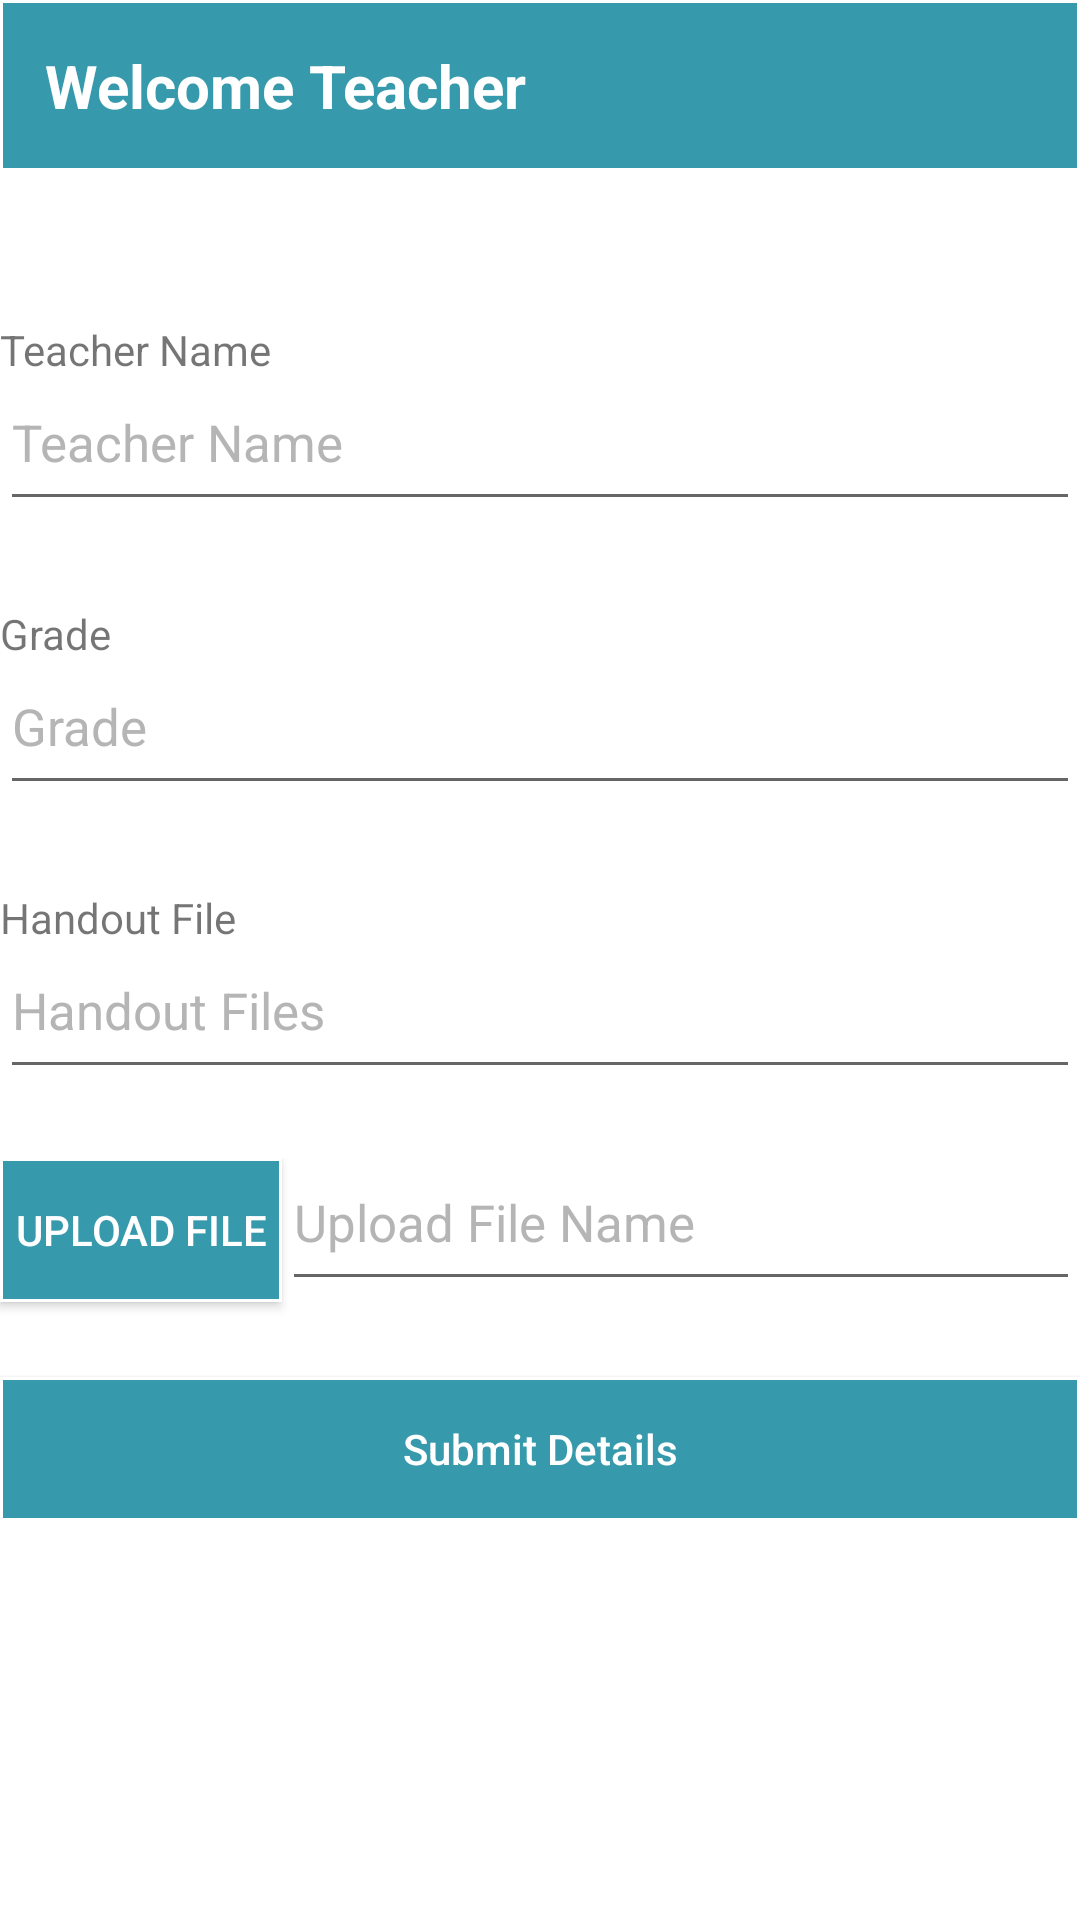

The Android layout XML behind this screen, and the referenced resources:
<!-- AndroidManifest.xml: application theme AppTheme -->
<!-- res/layout/activity_teacher_form.xml -->
<?xml version="1.0" encoding="utf-8"?>

<ScrollView xmlns:android="http://schemas.android.com/apk/res/android"
    xmlns:tools="http://schemas.android.com/tools"
    android:layout_width="match_parent"
    android:layout_height="match_parent"
    android:paddingBottom="10dp"
    android:background="#fff"
    >
        <RelativeLayout
            android:background="#fff"
            android:id="@+id/relative_layout"
            android:layout_width="fill_parent"
            android:layout_height="match_parent">

            <LinearLayout

                android:id="@+id/reg_bg"
                android:layout_width="fill_parent"
                android:layout_height="match_parent"
                android:gravity="center"
                android:orientation="vertical">

            </LinearLayout>
            <LinearLayout
                android:gravity="center"
                android:background="#fff"
                android:layout_below="@id/reg_bg"
                android:id="@+id/login_details"
                android:layout_width="fill_parent"
                android:layout_height="fill_parent"

                android:orientation="vertical"
                >
                <TextView

                   android:padding="15dp"

                    android:background="@drawable/spinnerbg"
                    android:textSize="20dp"
                    android:textColor="#fff"

                    android:layout_marginBottom="30dp"
                    android:layout_width="match_parent"
                    android:layout_height="wrap_content"
                    android:text="Welcome Teacher"
                    android:textStyle="bold"
                    android:gravity=""/>
                <LinearLayout
                    android:layout_width="match_parent"
                    android:layout_height="match_parent"
                    android:orientation="vertical">
                    <TextView
                        android:gravity="center"
                        android:layout_width="wrap_content"
                        android:layout_height="match_parent"
                        android:text="Teacher Name"
                        android:layout_marginTop="20dp"/>
                    <EditText
                        android:id="@+id/et_teachername"
                        android:layout_width="match_parent"
                        android:layout_height="match_parent"
                        android:hint="Teacher Name"
                        android:textColorHint="@color/dark_gray"
                        android:inputType="text"
                        android:paddingBottom="15dp"
                        android:layout_marginBottom="3dp"
                        android:textSize="@dimen/login_txt_size"

                        android:visibility="visible"
                        android:singleLine="true"
                        android:textColor="@color/black"
                        android:textCursorDrawable="@drawable/edit_cursor"
                        />
                </LinearLayout>

                <LinearLayout
                    android:layout_marginTop="20dp"
                    android:layout_width="match_parent"
                    android:layout_height="match_parent"
                    android:orientation="vertical">
                    <TextView
                        android:layout_gravity="center"
                        android:layout_width="match_parent"
                        android:layout_height="wrap_content"
                        android:text="Grade"
                        android:layout_marginTop="5dp"/>
                    <EditText
                        android:layout_gravity="center"
                        android:layout_marginBottom="3dp"
                        android:id="@+id/et_grade"
                        android:layout_width="match_parent"
                        android:layout_height="wrap_content"
                        android:hint="Grade"
                        android:textColorHint="@color/dark_gray"
                        android:inputType="text"
                        android:paddingTop="10dp"
                        android:paddingBottom="15dp"
                        android:singleLine="true"
                        android:textColor="@color/black"
                        android:textCursorDrawable="@drawable/edit_cursor"
                        android:textSize="@dimen/login_txt_size"
                        android:visibility="visible"
                        android:focusable="true"/>
                </LinearLayout>

                <LinearLayout
                    android:layout_marginTop="20dp"
                    android:layout_width="match_parent"
                    android:layout_height="match_parent"
                    android:orientation="vertical">
                    <TextView
                        android:layout_width="wrap_content"
                        android:layout_height="wrap_content"
                        android:text="Handout File"
                        android:layout_marginTop="5dp"/>
                    <EditText
                        android:layout_gravity="center"
                        android:layout_marginBottom="3dp"
                        android:id="@+id/et_handoutile"
                        android:layout_width="match_parent"
                        android:layout_height="wrap_content"
                        android:hint="Handout Files"
                        android:textColorHint="@color/dark_gray"
                        android:inputType="text"
                        android:paddingTop="10dp"
                        android:paddingBottom="15dp"
                        android:singleLine="true"
                        android:textColor="@color/black"
                        android:textCursorDrawable="@drawable/edit_cursor"
                        android:textSize="@dimen/login_txt_size"
                        android:visibility="visible" />
                </LinearLayout>
                <LinearLayout
                    android:layout_marginTop="20dp"
                    android:layout_width="match_parent"
                    android:layout_height="match_parent"
                    android:orientation="horizontal">
                    <Button
                        android:id="@+id/btn_upload"
                        android:background="@drawable/spinnerbg"
                        android:layout_gravity="start"
                        android:textColor="#fff"
                        android:padding="5dp"
                        android:layout_width="wrap_content"
                        android:layout_height="wrap_content"
                        android:text="Upload File"
                        android:layout_marginTop="5dp"/>
                    <EditText
                        android:id="@+id/et_filepath"
                        android:gravity="start"
                        android:layout_marginBottom="3dp"
                        android:layout_width="match_parent"
                        android:layout_height="wrap_content"
                        android:hint="Upload File Name"
                        android:textColorHint="@color/dark_gray"
                        android:inputType="text"
                        android:paddingTop="10dp"
                        android:paddingBottom="15dp"
                        android:singleLine="true"
                        android:textColor="@color/black"
                        android:textCursorDrawable="@drawable/edit_cursor"
                        android:textSize="@dimen/login_txt_size"
                        android:visibility="visible" />
                </LinearLayout>
                <Button
                    android:background="@drawable/spinnerbg"
                    android:id="@+id/submit_teacher"
                    android:layout_marginTop="20dp"
                    android:layout_width="match_parent"
                    android:layout_height="wrap_content"
                    android:text="Submit Details"
                    android:textAllCaps="false"
                    android:textColor="#fff"
                    android:padding="3dp"/>

            </LinearLayout>
        </RelativeLayout>
    </ScrollView>
<!-- resources referenced by this layout -->
<resources>
  <color name="black">#000000</color>
  <color name="dark_gray">#b5b5b5</color>
  <dimen name="login_txt_size">17sp</dimen>
  <!-- drawable spinnerbg (drawable) -->
  <shape xmlns:android="http://schemas.android.com/apk/res/android">
      <stroke android:width="1dp" android:color="#fff"  />
      <solid android:color="#369AAC" />
      <corners android:radius="0dp" />
      <padding android:left="2dp" android:top="2dp" android:right="2dp" android:bottom="2dp" /></shape>
  <style name="AppTheme" parent="Theme.AppCompat.Light.NoActionBar">
          
          <item name="colorPrimary">@color/colorPrimary</item>
          <item name="colorPrimaryDark">@color/colorPrimaryDark</item>
          <item name="colorAccent">@color/colorAccent</item>
      </style>
  <color name="colorPrimary">#3F51B5</color>
  <color name="colorPrimaryDark">#303F9F</color>
  <color name="colorAccent">#FF4081</color>
</resources>
